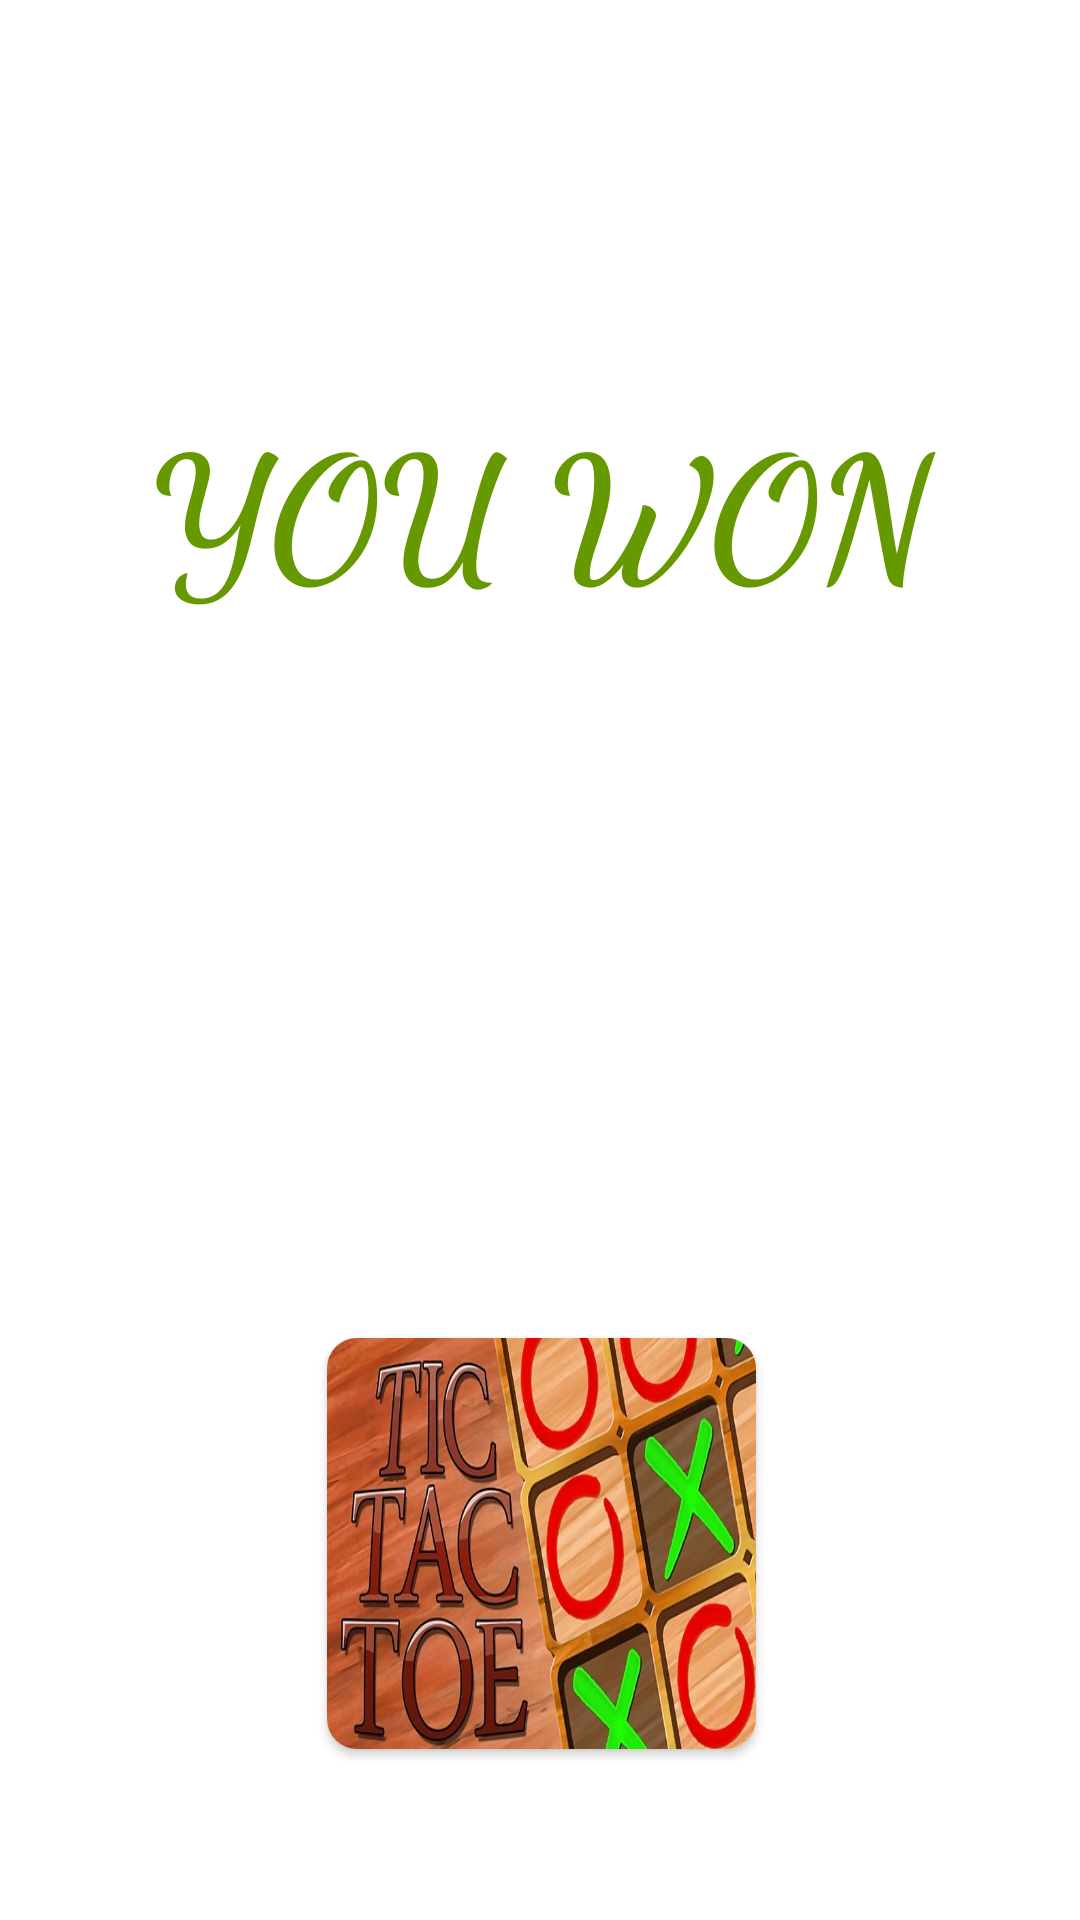

Android layout source for this screen:
<!-- AndroidManifest.xml: application theme Theme.TicTacToeDemo -->
<!-- res/layout/activity_won.xml -->
<?xml version="1.0" encoding="utf-8"?>
<androidx.constraintlayout.widget.ConstraintLayout xmlns:android="http://schemas.android.com/apk/res/android"
    xmlns:app="http://schemas.android.com/apk/res-auto"
    xmlns:tools="http://schemas.android.com/tools"
    android:layout_width="match_parent"
    android:background="@drawable/particle"
    android:layout_height="match_parent"
    tools:context="WonActivity">

    <androidx.cardview.widget.CardView
        android:id="@+id/zeph"
        android:layout_width="wrap_content"
        android:layout_height="wrap_content"
        app:cardCornerRadius="10dp"
        android:layout_marginBottom="57dp"
        app:layout_constraintBottom_toBottomOf="parent"
        app:layout_constraintEnd_toEndOf="parent"
        app:layout_constraintHorizontal_bias="0.503"
        app:layout_constraintStart_toStartOf="parent">

        <ImageView
            android:id="@+id/zephGames"
            android:layout_width="143dp"
            android:layout_height="137dp"
            android:scaleType="fitXY"
            android:src="@drawable/tictactoe"
            app:layout_constraintBottom_toBottomOf="parent"
            app:layout_constraintEnd_toEndOf="parent"
            app:layout_constraintHorizontal_bias="0.503"
            app:layout_constraintStart_toStartOf="parent" />
    </androidx.cardview.widget.CardView>

    <TextView
        android:id="@+id/textViewWon"
        android:layout_width="304dp"
        android:layout_height="183dp"
        android:layout_marginStart="40dp"
        android:layout_marginTop="93dp"
        android:layout_marginEnd="40dp"
        android:layout_marginBottom="97dp"
        android:fontFamily="cursive"
        android:text="YOU WON"
        android:textAlignment="center"
        android:textAllCaps="true"
        android:textColor="@android:color/holo_green_dark"
        android:textSize="56sp"
        android:textStyle="bold"
        app:layout_constraintBottom_toTopOf="@+id/zeph"
        app:layout_constraintEnd_toEndOf="parent"
        app:layout_constraintStart_toStartOf="parent"
        app:layout_constraintTop_toTopOf="parent" />

</androidx.constraintlayout.widget.ConstraintLayout>
<!-- resources referenced by this layout -->
<resources>
  <!-- drawable tictactoe: jpg bitmap (drawable, 61763 bytes) -->
  <style name="Theme.TicTacToeDemo" parent="Theme.MaterialComponents.DayNight.NoActionBar">
          
          <item name="colorPrimary">@color/purple_500</item>
          <item name="colorPrimaryVariant">@color/purple_700</item>
          <item name="colorOnPrimary">@color/white</item>
          
          <item name="colorSecondary">@color/teal_200</item>
          <item name="colorSecondaryVariant">@color/teal_700</item>
          <item name="colorOnSecondary">@color/black</item>
          
          <item name="android:statusBarColor">?attr/colorPrimaryVariant</item>
          
      </style>
  <!-- not gathered from this repository: default colours our renderer supplied (Android Studio template values) -->
  <color name="purple_500">#FF6200EE</color>
  <color name="purple_700">#FF3700B3</color>
  <color name="teal_200">#FF03DAC5</color>
  <color name="teal_700">#FF018786</color>
  <color name="black">#FF000000</color>
  <color name="white">#FFFFFFFF</color>
</resources>
